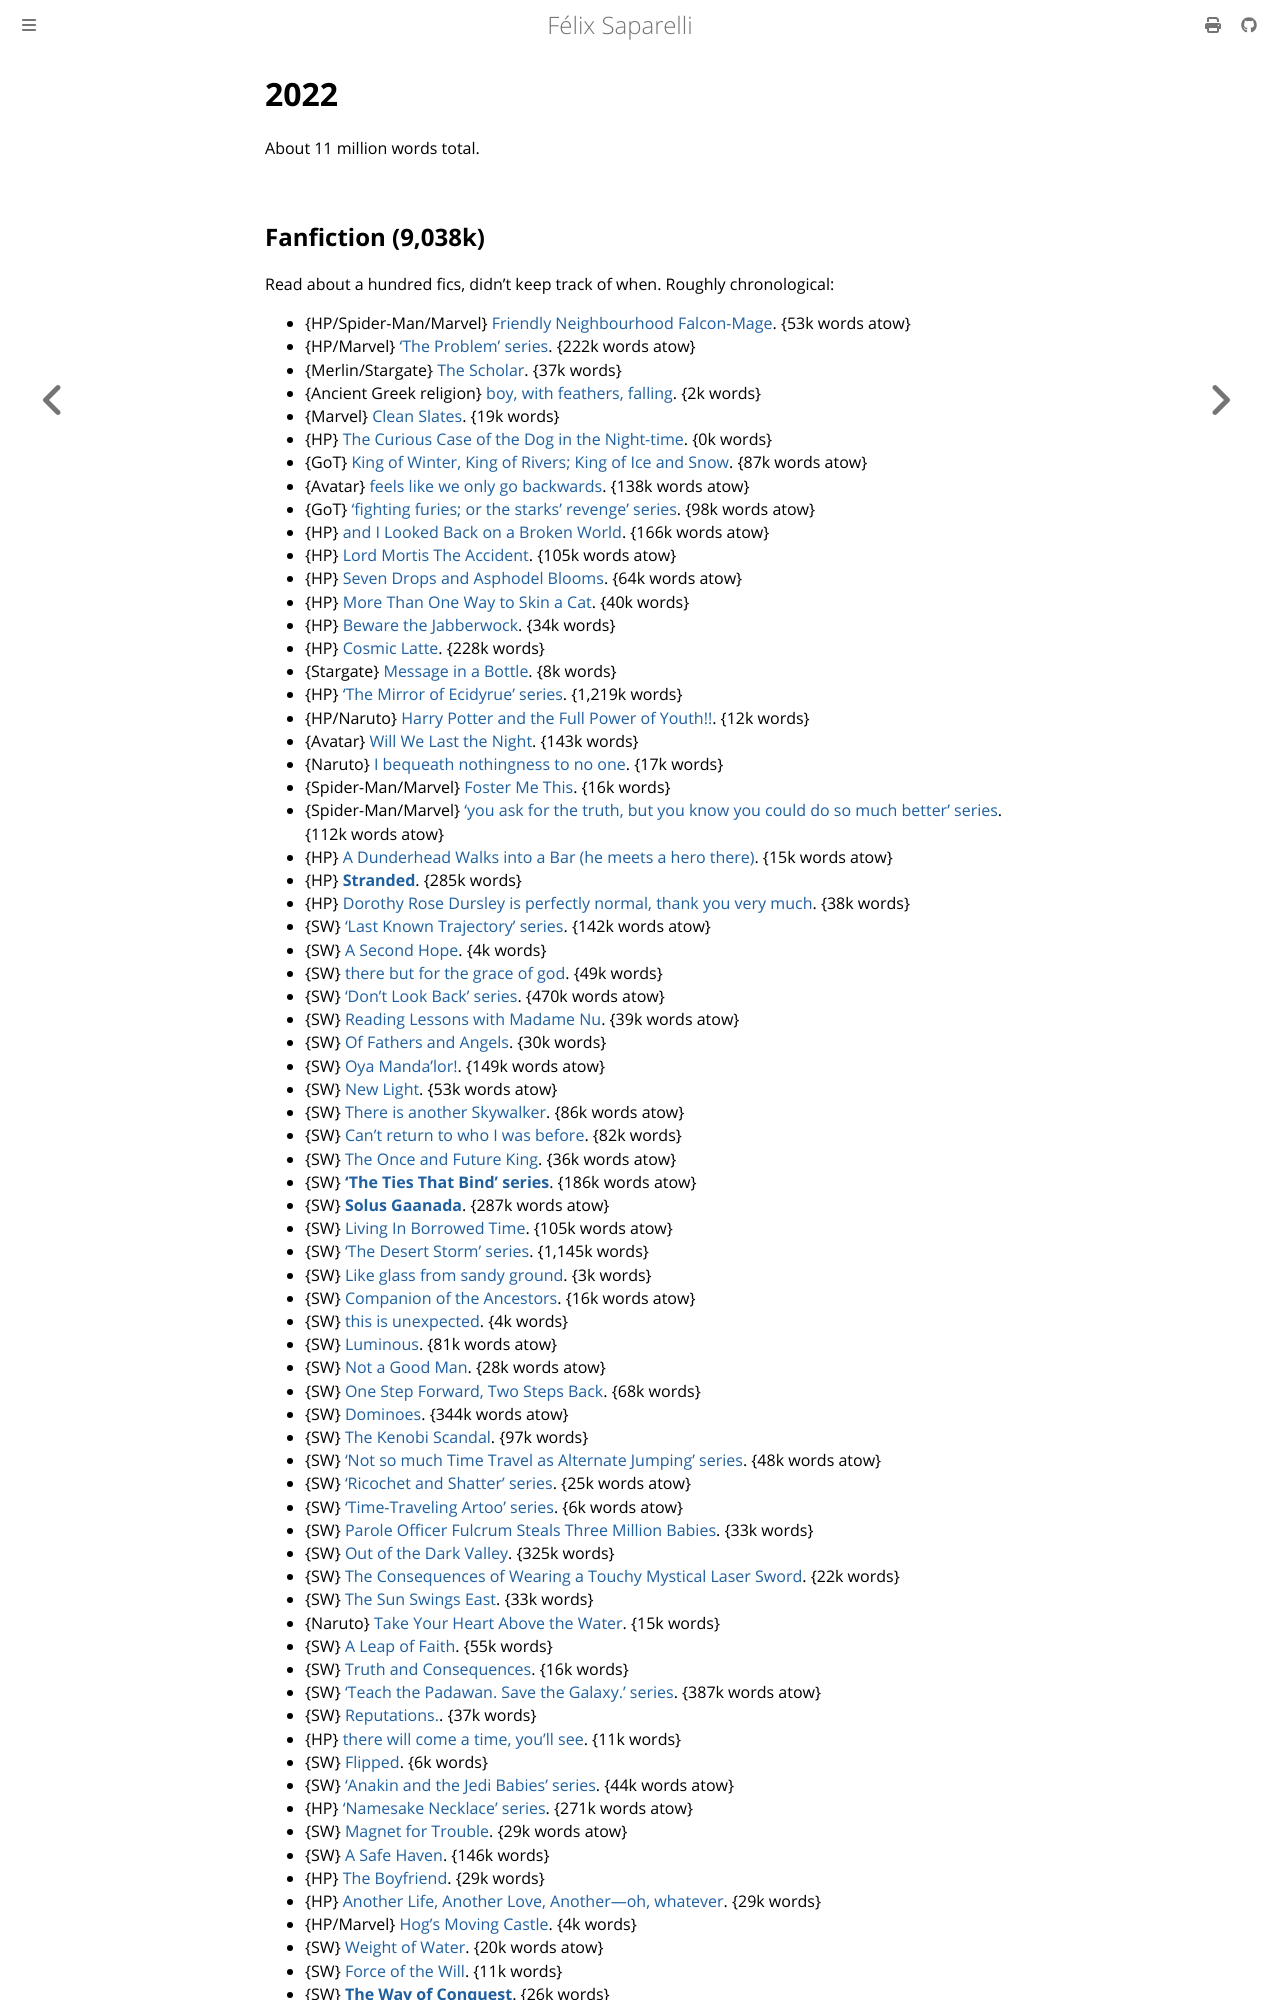

repository: passcod/blook · page: reading/2022/index.html · generator: mdbook

# 2022

About 11 million words total.

## Fanfiction (9,038k)

Read about a hundred fics, didn't keep track of when. Roughly chronological:

 - {HP/Spider-Man/Marvel} [Friendly Neighbourhood Falcon-Mage](https://archiveofourown.org/works/16365134). {53k words atow}
 - {HP/Marvel} [‘The Problem’ series](https://archiveofourown.org/series/741255). {222k words atow}
 - {Merlin/Stargate} [The Scholar](https://archiveofourown.org/works/903673). {37k words}
 - {Ancient Greek religion} [boy, with feathers, falling](https://archiveofourown.org/works/18439442). {2k words}
 - {Marvel} [Clean Slates](https://archiveofourown.org/works/35808487). {19k words}
 - {HP} [The Curious Case of the Dog in the Night-time](https://archiveofourown.org/works/31704665). {0k words}
 - {GoT} [King of Winter, King of Rivers; King of Ice and Snow](https://archiveofourown.org/works/17458784). {87k words atow}
 - {Avatar} [feels like we only go backwards](https://archiveofourown.org/works/25268089). {138k words atow}
 - {GoT} [‘fighting furies; or the starks' revenge’ series](https://archiveofourown.org/series/912291). {98k words atow}
 - {HP} [and I Looked Back on a Broken World](https://archiveofourown.org/works/24339502). {166k words atow}
 - {HP} [Lord Mortis The Accident](https://archiveofourown.org/works/17943788). {105k words atow}
 - {HP} [Seven Drops and Asphodel Blooms](https://archiveofourown.org/works/29879460). {64k words atow}
 - {HP} [More Than One Way to Skin a Cat](https://archiveofourown.org/works/20383987). {40k words}
 - {HP} [Beware the Jabberwock](https://archiveofourown.org/works/30524463). {34k words}
 - {HP} [Cosmic Latte](https://archiveofourown.org/works/15311298). {228k words}
 - {Stargate} [Message in a Bottle](https://archiveofourown.org/works/36057529). {8k words}
 - {HP} [‘The Mirror of Ecidyrue’ series](https://archiveofourown.org/series/1765369). {1,219k words}
 - {HP/Naruto} [Harry Potter and the Full Power of Youth!!](https://archiveofourown.org/works/16844686). {12k words}
 - {Avatar} [Will We Last the Night](https://archiveofourown.org/works/27547486). {143k words}
 - {Naruto} [I bequeath nothingness to no one](https://archiveofourown.org/works/34762738). {17k words}
 - {Spider-Man/Marvel} [Foster Me This](https://archiveofourown.org/works/31465829). {16k words}
 - {Spider-Man/Marvel} [‘you ask for the truth, but you know you could do so much better’ series](https://archiveofourown.org/series/2641480). {112k words atow}
 - {HP} [A Dunderhead Walks into a Bar (he meets a hero there)](https://archiveofourown.org/works/35781832). {15k words atow}
 - {HP} **[Stranded](https://archiveofourown.org/works/28531083)**. {285k words}
 - {HP} [Dorothy Rose Dursley is perfectly normal, thank you very much](https://archiveofourown.org/works/39604257). {38k words}
 - {SW} [‘Last Known Trajectory’ series](https://archiveofourown.org/series/1649764). {142k words atow}
 - {SW} [A Second Hope](https://archiveofourown.org/works/27741082). {4k words}
 - {SW} [there but for the grace of god](https://archiveofourown.org/works/27187270). {49k words}
 - {SW} [‘Don't Look Back’ series](https://archiveofourown.org/series/1771663). {470k words atow}
 - {SW} [Reading Lessons with Madame Nu](https://archiveofourown.org/works/33400552). {39k words atow}
 - {SW} [Of Fathers and Angels](https://archiveofourown.org/works/23346073). {30k words}
 - {SW} [Oya Manda'lor!](https://archiveofourown.org/works/29297484). {149k words atow}
 - {SW} [New Light](https://archiveofourown.org/works/24105244). {53k words atow}
 - {SW} [There is another Skywalker](https://archiveofourown.org/works/30374124). {86k words atow}
 - {SW} [Can't return to who I was before](https://archiveofourown.org/works/33432256). {82k words}
 - {SW} [The Once and Future King](https://archiveofourown.org/works/30174504). {36k words atow}
 - {SW} **[‘The Ties That Bind’ series](https://archiveofourown.org/series/1608202)**. {186k words atow}
 - {SW} **[Solus Gaanada](https://archiveofourown.org/works/30399270)**. {287k words atow}
 - {SW} [Living In Borrowed Time](https://archiveofourown.org/works/24043273). {105k words atow}
 - {SW} [‘The Desert Storm’ series](https://archiveofourown.org/series/1311746). {1,145k words}
 - {SW} [Like glass from sandy ground](https://archiveofourown.org/works/36282427). {3k words}
 - {SW} [Companion of the Ancestors](https://archiveofourown.org/works/28931355). {16k words atow}
 - {SW} [this is unexpected](https://archiveofourown.org/works/5860717). {4k words}
 - {SW} [Luminous](https://archiveofourown.org/works/14893214). {81k words atow}
 - {SW} [Not a Good Man](https://archiveofourown.org/works/24277138). {28k words atow}
 - {SW} [One Step Forward, Two Steps Back](https://archiveofourown.org/works/32388385). {68k words}
 - {SW} [Dominoes](https://archiveofourown.org/works/11864643). {344k words atow}
 - {SW} [The Kenobi Scandal](https://archiveofourown.org/works/25871575). {97k words}
 - {SW} [‘Not so much Time Travel as Alternate  Jumping’ series](https://archiveofourown.org/series/1815298). {48k words atow}
 - {SW} [‘Ricochet and Shatter’ series](https://archiveofourown.org/series/2313992). {25k words atow}
 - {SW} [‘Time-Traveling Artoo’ series](https://archiveofourown.org/series/1836916). {6k words atow}
 - {SW} [Parole Officer Fulcrum Steals Three Million Babies](https://archiveofourown.org/works/31557572). {33k words}
 - {SW} [Out of the Dark Valley](https://archiveofourown.org/works/6281581). {325k words}
 - {SW} [The Consequences of Wearing a Touchy Mystical Laser Sword](https://archiveofourown.org/works/30767105). {22k words}
 - {SW} [The Sun Swings East](https://archiveofourown.org/works/23997985). {33k words}
 - {Naruto} [Take Your Heart Above the Water](https://archiveofourown.org/works/38403286). {15k words}
 - {SW} [A Leap of Faith](https://archiveofourown.org/works/30071181). {55k words}
 - {SW} [Truth and Consequences](https://archiveofourown.org/works/32535631). {16k words}
 - {SW} [‘Teach the Padawan. Save the Galaxy.’ series](https://archiveofourown.org/series/2520193). {387k words atow}
 - {SW} [Reputations.](https://archiveofourown.org/works/18927076). {37k words}
 - {HP} [there will come a time, you'll see](https://archiveofourown.org/works/15275916). {11k words}
 - {SW} [Flipped](https://archiveofourown.org/works/26306485). {6k words}
 - {SW} [‘Anakin and the Jedi Babies’ series](https://archiveofourown.org/series/2516551). {44k words atow}
 - {HP} [‘Namesake Necklace’ series](https://archiveofourown.org/series/198244
